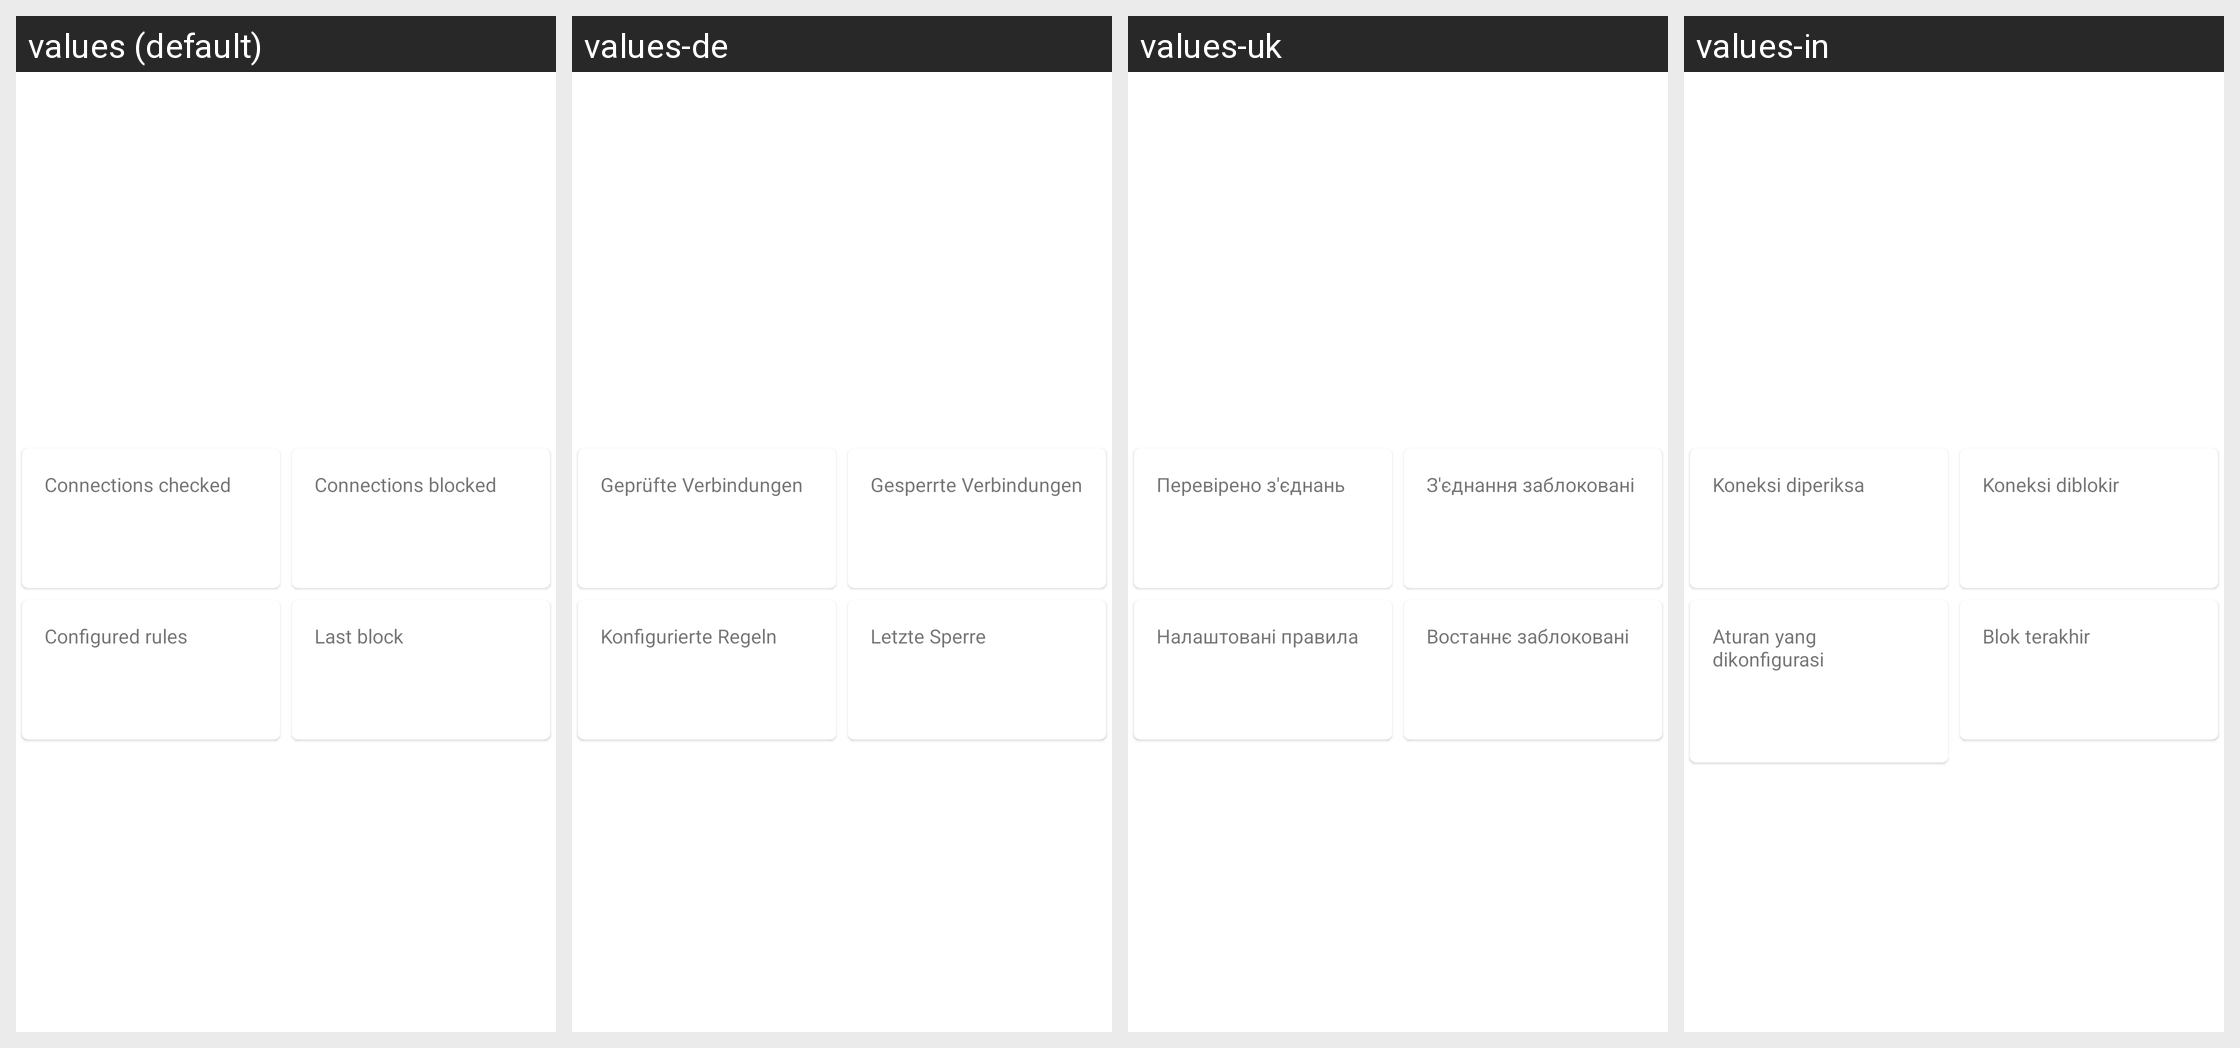

Translations of the strings shown on this Android screen, per locale in the grid:
Android screen res/layout/firewall_status.xml rendered under 4 locales, left to right: values (default), values-de, values-uk, values-in. Device: Nexus 5 (rendered at 1080×1920; each locale shown at half size, 540×960, under a caption strip naming it); theme AppTheme.
Other locales in the repository, not shown: values-ar, values-es, values-fr, values-it, values-ja, values-ko, values-nb-rNO, values-pl, values-pt-rBR, values-ru, values-tr, values-zh-rCN.
Strings drawn on this screen, with the default value and each locale's value (text and hints the layout hard-codes, and strings that could not be matched under every locale, appear in the picture but are not listed):

connections_checked
  values: Connections checked
  values-de: Geprüfte Verbindungen
  values-uk: Перевірено з'єднань
  values-in: Koneksi diperiksa

connections_blocked
  values: Connections blocked
  values-de: Gesperrte Verbindungen
  values-uk: З'єднання заблоковані
  values-in: Koneksi diblokir

num_configured_rules
  values: Configured rules
  values-de: Konfigurierte Regeln
  values-uk: Налаштовані правила
  values-in: Aturan yang dikonfigurasi

last_firewall_block
  values: Last block
  values-de: Letzte Sperre
  values-uk: Востаннє заблоковані
  values-in: Blok terakhir
